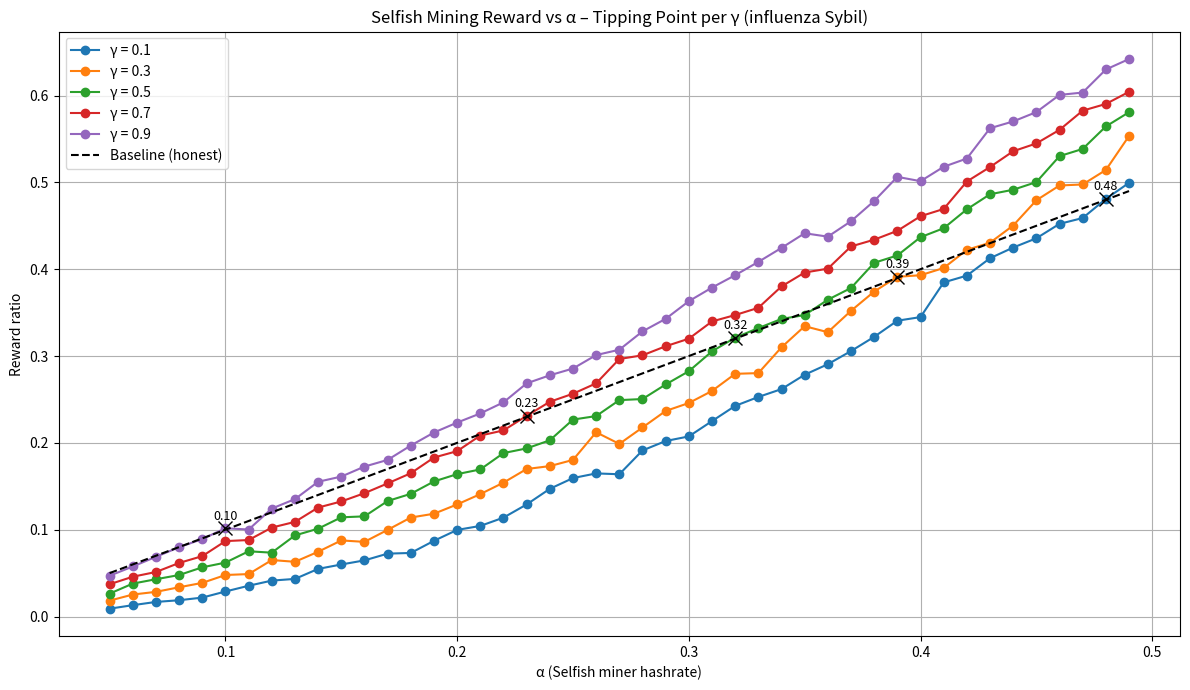

This chart was generated by the following Python code:
import random
import matplotlib.pyplot as plt


def simulate_selfish(alpha, gamma, rounds=10000):
    state = 0
    selfish_blocks = 0
    honest_blocks = 0
    hidden_blocks = 0

    for _ in range(rounds):
        r = random.random()

        if r < alpha:
            # Selfish miner trova un blocco
            if state == 0:
                state = 1
                hidden_blocks = 1
            else:
                state += 1
                hidden_blocks += 1
        else:
            # Honest miner trova un blocco
            if state == 0:
                honest_blocks += 1
            elif state == 1:
                if random.random() < gamma:
                    selfish_blocks += 1
                else:
                    honest_blocks += 1
                state = 0
                hidden_blocks = 0
            else:
                selfish_blocks += hidden_blocks
                state = 0
                hidden_blocks = 0

    total = selfish_blocks + honest_blocks
    return selfish_blocks / total if total else 0


def plot_selfish_vs_gamma():
    alphas = [i / 100 for i in range(5, 50)]  # α from 0.05 to 0.49
    gammas = [0.1, 0.3, 0.5, 0.7, 0.9]  # Sybil influence on γ
    rounds = 10000

    plt.figure(figsize=(12, 7))

    for gamma in gammas:
        rewards = [simulate_selfish(a, gamma, rounds) for a in alphas]
        plt.plot(alphas, rewards, label=f'γ = {gamma}', marker='o')

        # Calcola e mostra tipping point
        for a, r in zip(alphas, rewards):
            if r > a:
                plt.plot(a, r, 'x', color='black', markersize=10)
                plt.text(a, r + 0.01, f'{a:.2f}', fontsize=9, ha='center')
                break

    plt.plot(alphas, alphas, label='Baseline (honest)', linestyle='--', color='black')
    plt.xlabel("α (Selfish miner hashrate)")
    plt.ylabel("Reward ratio")
    plt.title("Selfish Mining Reward vs α – Tipping Point per γ (influenza Sybil)")
    plt.legend()
    plt.grid(True)
    plt.tight_layout()
    plt.show()


if __name__ == "__main__":
    plot_selfish_vs_gamma()
